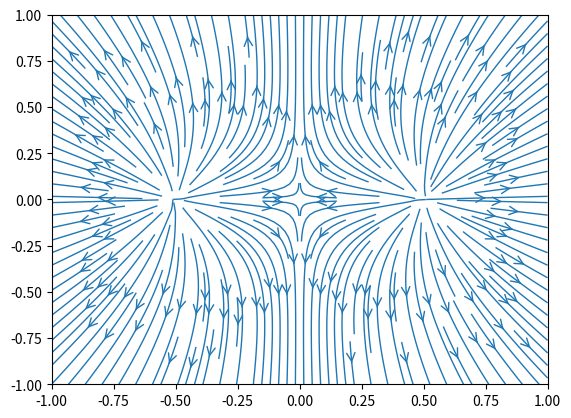

Write the Python code that produced this figure.
import sys
import numpy as np
from matplotlib.patches import Circle
import matplotlib.pyplot as plt


k = 9.e9 #Nwm^2cou^-2 Aire en la tierra

def ElectrostaticField(u,q,X,Y)->[float]:
    """
    Info
    ---
        u: position vector
        q: charge
    
    Params
    ----
        u: list, obligatoria
        q: float,obligatoria
    
    Return
    ---
        Field: lsit
    """
    
    q1 = -1.0
    x0 = u[0]
    y0 = u[1]
    r_vec_x = X-x0
    r_vec_y = Y-y0
    r = np.hypot(r_vec_x,r_vec_y)
    #r  = np.sqrt(r_vec.dot(r_vec)) #(r_vec)
    E0 = [k*(q/r**3)*r_vec_x , k*(q/r**3)*r_vec_y]
    
    q1 = 1.0
    x0 = u[0] + 1.0
    y0 = u[1]
    r_vec_x = X-x0
    r_vec_y = Y-y0
    r = np.hypot(r_vec_x,r_vec_y)
    #r  = np.sqrt(r_vec.dot(r_vec)) #(r_vec)
    E = [E0[0] + k*(q/r**3)*r_vec_x ,E0[1] + k*(q/r**3)*r_vec_y]
    return E

u = np.array([-0.5,0])
q = 1.0

nx,ny = 64,64
x = np.linspace(-1,1,nx)
y = np.linspace(-1,1,ny)
X,Y=np.meshgrid(x,y)

#Ex=[]
#Ey = []

#for a in x:
#    for b in y:
[Ex,Ey]=(ElectrostaticField(u,q,X,Y) )
        #Ex.append(E[0])
        #Ey.append(E[1])
        
fig = plt.figure()
ax = fig.add_subplot(111)

ax.streamplot(x,y,Ex,Ey,linewidth=1,cmap=plt.cm.inferno,density=2,arrowstyle="->",arrowsize=1.5)

#F = ElectrostaticForce(u,1,v)
#print(F)
plt.show()
